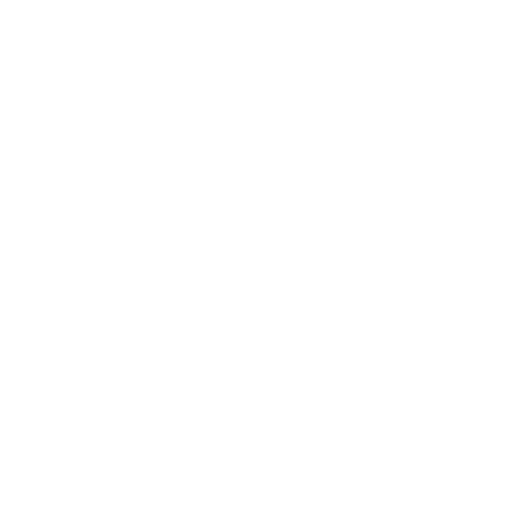
t = 0.00 s
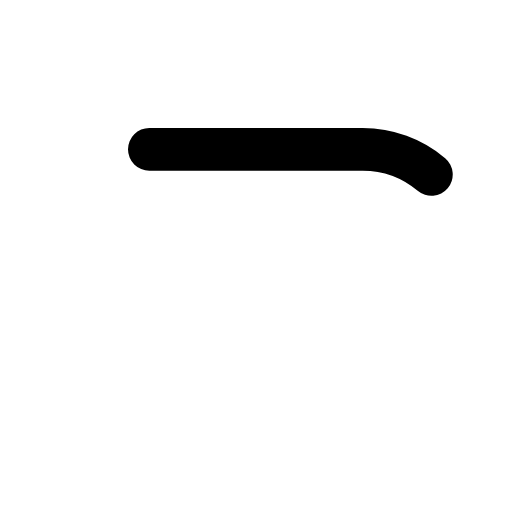
t = 0.15 s
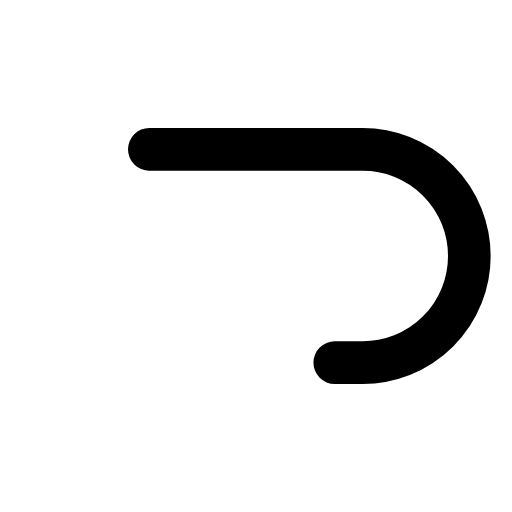
t = 0.30 s
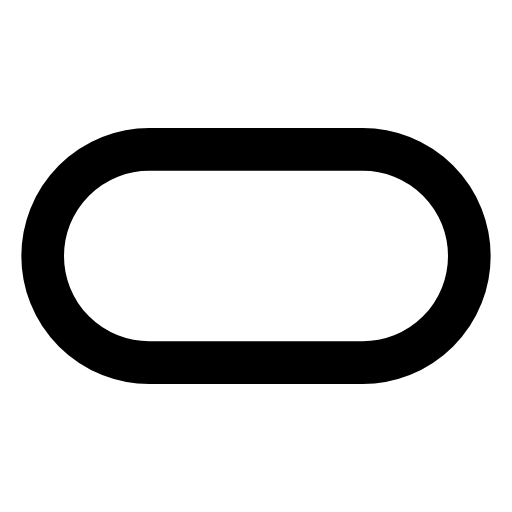
t = 0.60 s
t = 0.70 s: frame unchanged from t = 0.60 s, image omitted
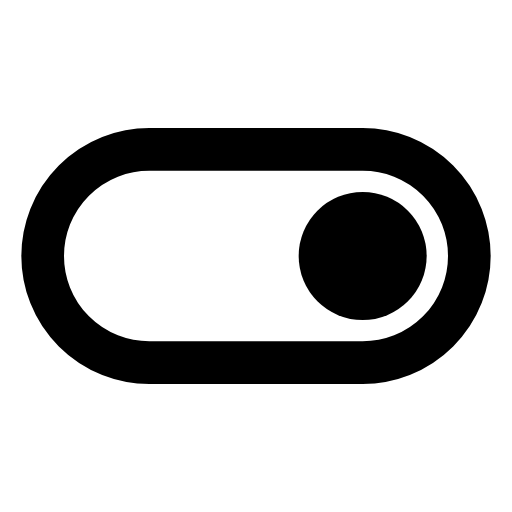
t = 0.90 s

The animated SVG that drew these frames (rendered in a browser with its animation timeline set to each time). Animation: 2 SMIL elements (animate=2); one cycle of 0.90 s.

<svg xmlns="http://www.w3.org/2000/svg" width="24" height="24" viewBox="0 0 24 24">
    <g fill="none" stroke="currentColor" stroke-width="2" stroke-linecap="round" stroke-linejoin="round">
        <rect x="2" y="7" width="20" height="10" rx="5" stroke-dasharray="54" stroke-dashoffset="54">
            <animate attributeName="stroke-dashoffset" values="54;0" dur="0.6s" fill="freeze"/>
        </rect>
    </g>
    <circle fill="currentColor" cx="17" cy="12" r="3" fill-opacity="0">
        <animate attributeName="fill-opacity" values="0;1" begin="0.7s" dur="0.2s" fill="freeze"/>
    </circle>
</svg>
